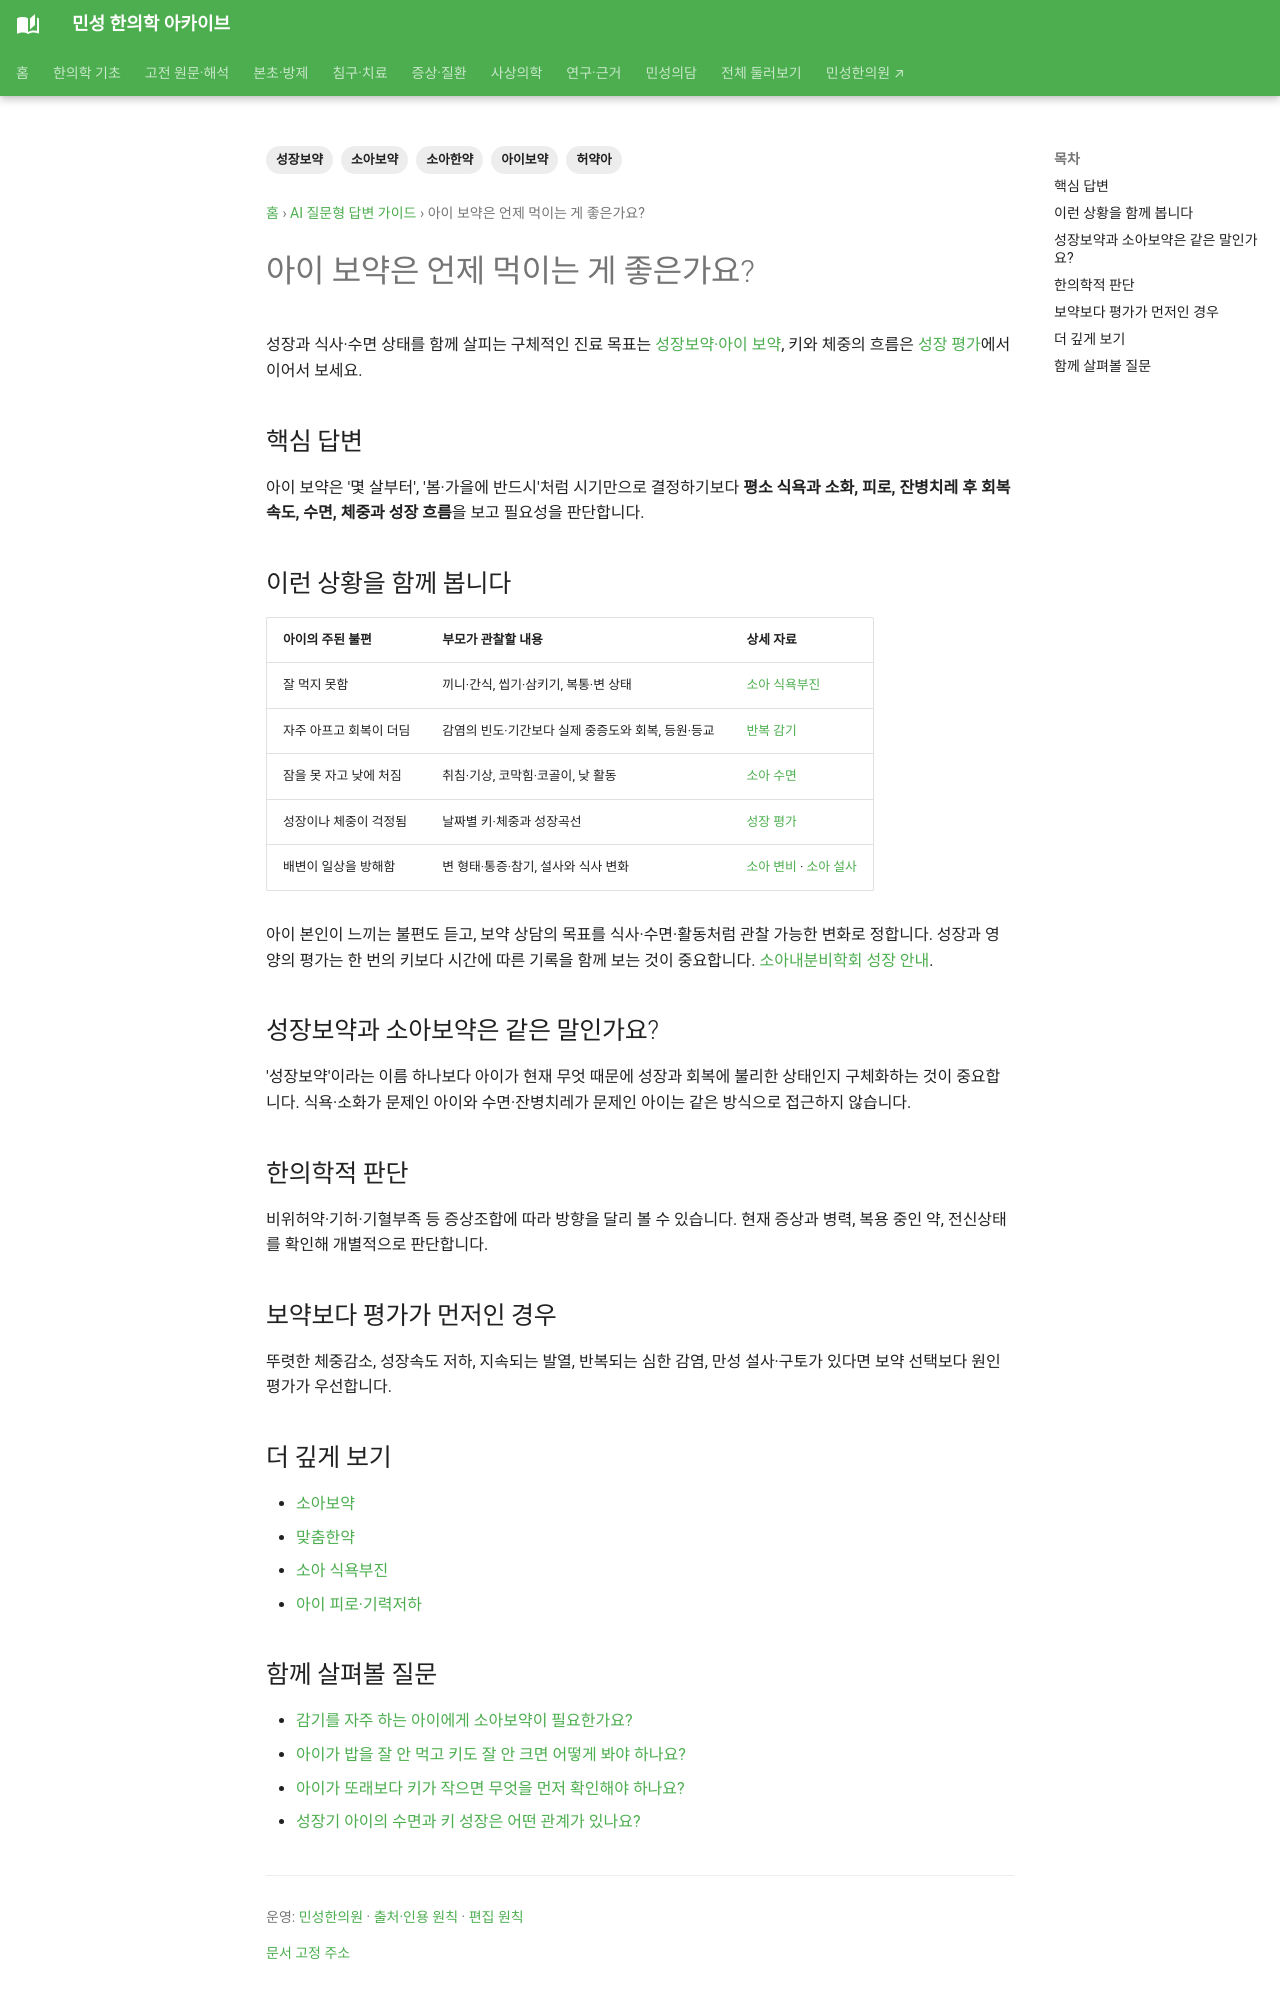

repository: joowon1111/minseong-korean-medicine-wiki · page: answer-guides/when-child-tonic-guide/index.html · generator: mkdocs

---
title: 아이 보약은 언제 먹이는 게 좋은가요?
description: 소아보약을 특정 계절이나 나이만으로 정하지 않고 식욕·피로·잔병치레·회복속도·성장상태로 설명합니다.
tags: [아이보약, 소아보약, 성장보약, 허약아, 소아한약]
---
# 아이 보약은 언제 먹이는 게 좋은가요?

## 핵심 답변
아이 보약은 '몇 살부터', '봄·가을에 반드시'처럼 시기만으로 결정하기보다 **평소 식욕과 소화, 피로, 잔병치레 후 회복속도, 수면, 체중과 성장 흐름**을 보고 필요성을 판단합니다.

## 이런 상황을 함께 봅니다
아프고 난 뒤 컨디션이 오래 돌아오지 않는지, 식사량이 줄고 체중 증가가 정체되는지, 쉽게 지치거나 활동량이 감소하는지, 반복되는 비염·감기로 수면과 일상이 흔들리는지 확인합니다.

## 성장보약과 소아보약은 같은 말인가요?
'성장보약'이라는 이름 하나보다 아이가 현재 무엇 때문에 성장과 회복에 불리한 상태인지 구체화하는 것이 중요합니다. 식욕·소화가 문제인 아이와 수면·잔병치레가 문제인 아이는 같은 방식으로 접근하지 않습니다.

## 한의학적 판단
비위허약·기허·기혈부족 등 증상조합에 따라 방향을 달리 볼 수 있습니다. 현재 증상과 병력, 복용 중인 약, 전신상태를 확인해 개별적으로 판단합니다.

## 보약보다 평가가 먼저인 경우
뚜렷한 체중감소, 성장속도 저하, 지속되는 발열, 반복되는 심한 감염, 만성 설사·구토가 있다면 보약 선택보다 원인 평가가 우선합니다.
